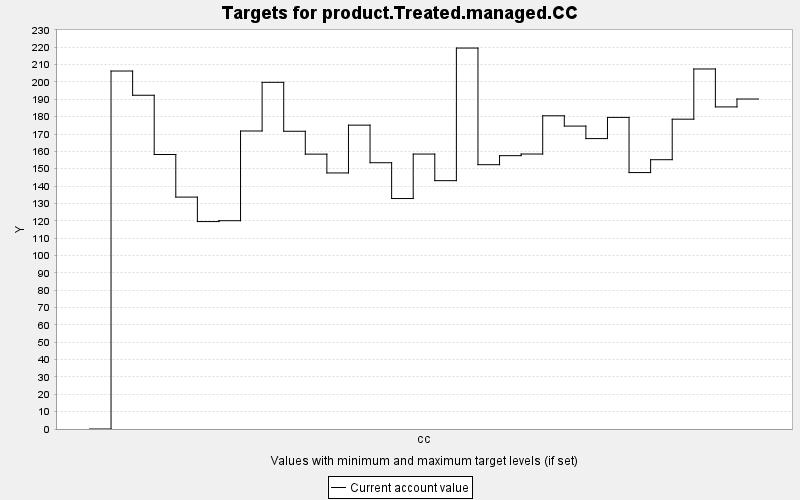

Source data for this figure (header and first rows):
TARGET, PERIOD, YEAR, PERIODWIDTH, MINIMUM, MAXIMUM, MINWEIGHT, MAXWEIGHT, CURRENT, SUMMARY
product.Treated.managed.CC, 0, 0, 10.0, 0.0, 10000, 1.0, 1.0, 0.0, 0.0
product.Treated.managed.CC, 1, 10, 10.0, 0.0, 10000, 1.0, 1.0, 206.3, 0.0
product.Treated.managed.CC, 2, 20, 10.0, 0.0, 10000, 1.0, 1.0, 192.3, 0.0
product.Treated.managed.CC, 3, 30, 10.0, 0.0, 10000, 1.0, 1.0, 158.2, 0.0
product.Treated.managed.CC, 4, 40, 10.0, 0.0, 10000, 1.0, 1.0, 133.6, 0.0
product.Treated.managed.CC, 5, 50, 10.0, 0.0, 10000, 1.0, 1.0, 119.5, 0.0
product.Treated.managed.CC, 6, 60, 10.0, 0.0, 10000, 1.0, 1.0, 120, 0.0
product.Treated.managed.CC, 7, 70, 10.0, 0.0, 10000, 1.0, 1.0, 171.7, 0.0
product.Treated.managed.CC, 8, 80, 10.0, 0.0, 10000, 1.0, 1.0, 199.8, 0.0
product.Treated.managed.CC, 9, 90, 10.0, 0.0, 10000, 1.0, 1.0, 171.6, 0.0
product.Treated.managed.CC, 10, 100, 10.0, 0.0, 10000, 1.0, 1.0, 158.4, 0.0
product.Treated.managed.CC, 11, 110, 10.0, 0.0, 10000, 1.0, 1.0, 147.6, 0.0
product.Treated.managed.CC, 12, 120, 10.0, 0.0, 10000, 1.0, 1.0, 175.1, 0.0
product.Treated.managed.CC, 13, 130, 10.0, 0.0, 10000, 1.0, 1.0, 153.5, 0.0
product.Treated.managed.CC, 14, 140, 10.0, 0.0, 10000, 1.0, 1.0, 132.8, 0.0
product.Treated.managed.CC, 15, 150, 10.0, 0.0, 10000, 1.0, 1.0, 158.5, 0.0
product.Treated.managed.CC, 16, 160, 10.0, 0.0, 10000, 1.0, 1.0, 143.1, 0.0
product.Treated.managed.CC, 17, 170, 10.0, 0.0, 10000, 1.0, 1.0, 219.5, 0.0
product.Treated.managed.CC, 18, 180, 10.0, 0.0, 10000, 1.0, 1.0, 152.3, 0.0
product.Treated.managed.CC, 19, 190, 10.0, 0.0, 10000, 1.0, 1.0, 157.5, 0.0
product.Treated.managed.CC, 20, 200, 10.0, 0.0, 10000, 1.0, 1.0, 158.5, 0.0
product.Treated.managed.CC, 21, 210, 10.0, 0.0, 10000, 1.0, 1.0, 180.5, 0.0
product.Treated.managed.CC, 22, 220, 10.0, 0.0, 10000, 1.0, 1.0, 174.6, 0.0
product.Treated.managed.CC, 23, 230, 10.0, 0.0, 10000, 1.0, 1.0, 167.4, 0.0
product.Treated.managed.CC, 24, 240, 10.0, 0.0, 10000, 1.0, 1.0, 179.6, 0.0
product.Treated.managed.CC, 25, 250, 10.0, 0.0, 10000, 1.0, 1.0, 147.8, 0.0
product.Treated.managed.CC, 26, 260, 10.0, 0.0, 10000, 1.0, 1.0, 155.2, 0.0
product.Treated.managed.CC, 27, 270, 10.0, 0.0, 10000, 1.0, 1.0, 178.6, 0.0
product.Treated.managed.CC, 28, 280, 10.0, 0.0, 10000, 1.0, 1.0, 207.5, 0.0
product.Treated.managed.CC, 29, 290, 10.0, 0.0, 10000, 1.0, 1.0, 185.6, 0.0
product.Treated.managed.CC, 30, 300, 10.0, 0.0, 10000, 1.0, 1.0, 190.2, 0.0
